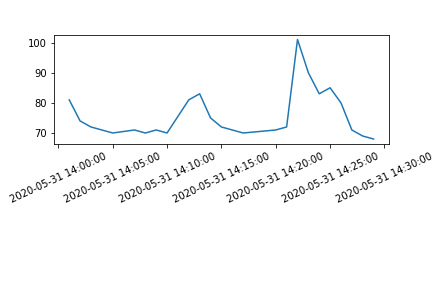

Values plotted in this chart, from the file beside it:
timestamp, heart_rate, timestamp_16
, 84, 27804
2020-05-31 14:01:00, 81, 27864
2020-05-31 14:02:00, 74, 27924
2020-05-31 14:03:00, 72, 27984
2020-05-31 14:04:00, 71, 28044
2020-05-31 14:05:00, 70, 28104
2020-05-31 14:07:00, 71, 28224
2020-05-31 14:08:00, 70, 28284
2020-05-31 14:09:00, 71, 28344
2020-05-31 14:10:00, 70, 28404
2020-05-31 14:12:00, 81, 28524
2020-05-31 14:13:00, 83, 28584
2020-05-31 14:14:00, 75, 28644
2020-05-31 14:15:00, 72, 28704
2020-05-31 14:16:00, 71, 28764
2020-05-31 14:17:00, 70, 28824
2020-05-31 14:20:00, 71, 29004
2020-05-31 14:21:00, 72, 29064
2020-05-31 14:22:00, 101, 29124
2020-05-31 14:23:00, 90, 29184
2020-05-31 14:24:00, 83, 29244
2020-05-31 14:25:00, 85, 29304
2020-05-31 14:26:00, 80, 29364
2020-05-31 14:27:00, 71, 29424
2020-05-31 14:28:00, 69, 29484
2020-05-31 14:29:00, 68, 29544
